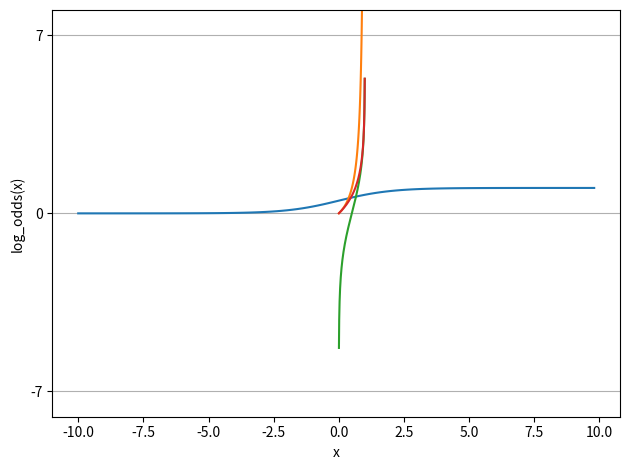

The script that saved this image:
#!/usr/bin/env python
# coding: utf-8

# # Sigmoid_Function_Overview
# [redacted]

# In[8]:


import matplotlib.pyplot as plt
import numpy as np
import math


# In[16]:


# Sigmoid function, Logistic Function 구현

def sigmoid(x):
    a = []
    for item in x:
        a.append(1 / (1+math.exp(-item)))  # 우리가 알고있는 Sigmoid Function을 
                                           # 코드로 표현하면 이렇게 표현됩니다.
    return a


# In[10]:


x = np.arange(-10., 10., 0.2)
sig = sigmoid(x)
plt.plot(x, sig)
plt.show()


# In[11]:


#Odds 구현

p = np.arange(0., 1., 0.01)
odds = p/(1-p)
plt.plot(p, odds)
plt.show()


# In[12]:


# P값이 1에 가까워 질수록 Odds 값이 무한대로 증가하는 것을 알 수 있다.
# 반대로 P값이 0에 가까워질수록 Odds값은 0에 가까워진다.


# In[13]:


def log_odds(p):
    return np.log(p/(1 - p))

x = np.arange(0.005, 1, 0.005)
log_odds_x = log_odds(x)
plt.plot(x, log_odds_x)
plt.ylim(-8, 8)
plt.xlabel('x')
plt.ylabel('log_odds(x)')

# y axis ticks and gridline
plt.yticks([-7, 0, 7])
ax = plt.gca()
ax.yaxis.grid(True)

plt.tight_layout()
plt.show()


# ### Q1. 위의 그래프를 어떻게 해석하면 좋을까?
# - P값이 1에 가까워 질수록 ...
# - P값이 0에 가까워 질수록 ...

# P값이 1에 가까워 질수록 범주 1에 속할 확률이 점점 높아진다.
# 
# 반대로 P값이 0에 가까워 질수록 범주 1에 속할 확률이 점점 낮아진다, 즉 범주 0에 속할 확률이 높아진다.

# In[14]:


x = np.arange(0.005, 1, 0.005)
y = -np.log(1-x)
plt.plot(x,y)
plt.show()


# ### Q2. Logit 값에 역산을 취해주면 어떻게 될까?

# 입력값을 통해 얻은 Logit 값을 통해 회귀식을 추정한 뒤, 역산을 취해 성공확률을 구할 수 있는 계수를 얻는다.
# 
# 이 계수를 활용해 분류 값을 예측한다.

# In[ ]:




